Run: headless pygame with SDL's dummy video driver; simulated clock (each Clock.tick advances the game by its frame time, no real sleeping); random seed 0; keys injected as events and as key.get_pressed() state; no mouse input.
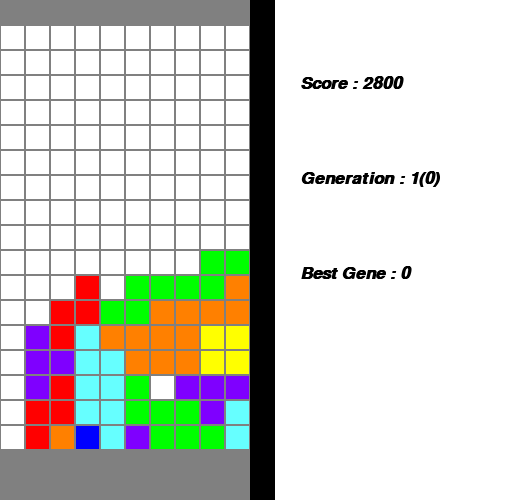
Frame 1 of 4 · flips 1–60 · no input
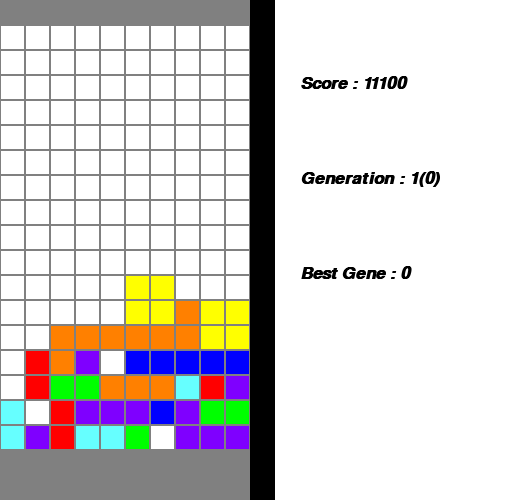
Frame 2 of 4 · flips 61–180 · tapped SPACE, RETURN · held RIGHT (→), D
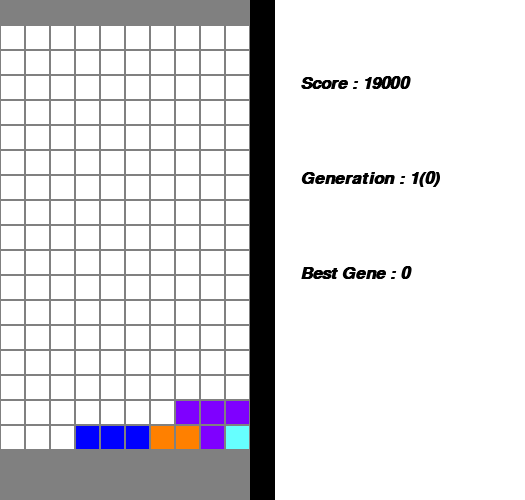
Frame 3 of 4 · flips 181–300 · held DOWN (↓), S
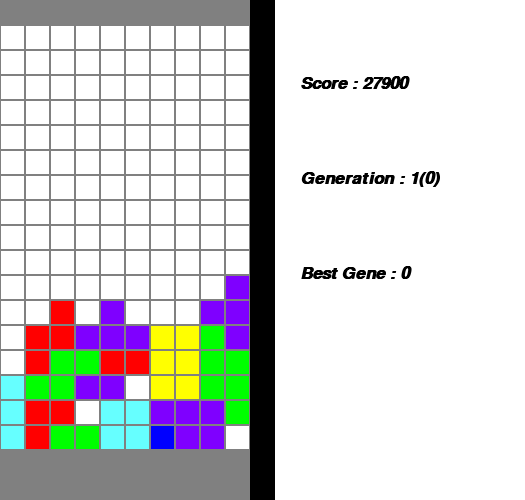
Frame 4 of 4 · flips 301–420 · held LEFT (←), A, UP (↑), W

The pygame program that drew these frames:

#초기 설정
import pygame
import random
import time

pygame.init()

font = pygame.font.SysFont("arial",25,True,True)
'''
블럭 고유 번호:
0: 없음
1: ─┘
2: ㄴ
3: └┐
4: ┌┘
5: ㅗ
6: ㅁ
7: ㅣ
'''
#색상설정
GRAY = (128,128,128) #테두리
WHITE = (255,255,255) #0
ORANGE = (255,128,0) #1 (─┘)
BLUE  = (0,0,255) #2 (ㄴ)
GREEN = (0,255,0) #3 (└┐)
RED   = (255,0,0) #4 (┌┘)
PURPLE = (127,0,255) #5 (ㅗ)
YELLOW = (255,255,0) #6 (ㅁ)
SKYBLUE = (102,255,255) #7 (ㅣ)
BLACK = (0,0,0)

#각종 변수
runcode = True #False가 되면 코드 종료
board = [] #테트리스판 상태 저장
nonrealboard = [] #임시 테트리스판
for i in range(0,10): #x좌표
    board.append([])
    nonrealboard.append([])
    for j in range(0,22): #y좌표
        board[i].append(0)
        nonrealboard[i].append(0)

current_falling_block = 1 #현재 떨어지고 있는 블럭
current_rotation = 1 #현재 떨어지고 있는 블럭의 회전 상태
block_coordinate = [4,3] #떨어지고 있는 블럭 위치
fall_period = 50 #50이 될 때마다 y좌표 감소
add_score = [0,100,300,700,1500] #점수 증가량
realblock = [[0,0],[0,0],[0,0],[0,0]] #실제 블럭 위치
block_log = [0,1,0,0,0,0,0,0] #각 블럭 등장 횟수 (블럭 고유 번호를 x라고 할 때 블럭이 나온 횟수는 block_log[x]로 호출하며, block_log[0]는 아무 의미 없는 칸으로 둠)

nonreal_block_coordinate = [4,3]
nonrealblock = [[0,0],[0,0],[0,0],[0,0]] #실제 블럭 위치

#Player 0 Mode에 필요한 것들 (혹시 txt 파일을 생성하고 그 txt 파일에 데이터를 입력하거나 txt 파일에 있는 데이터를 불러오는 기능을 넣어주면 더 좋을듯. 한마디로 프로그램을 꺼놔도 학습 데이터를 자동으로 영구적으로 저장할 수 있는 수단(txt 파일 등)을 마련해두면 좋겠다는 얘기
generation = 1 #거친 세대 수
generation_number = 0 #한 세대 속 조사할 개체 번호
class Gene():
    def __init__(self):
        self.Cleared_Line_Weight = []
        self.Hole_Weight = []
        self.Bump_Weight = []
        self.Height_Weight = []
        for i in range(0,50):
            self.Cleared_Line_Weight.append(random.randint(0,1000))
            self.Hole_Weight.append(random.randint(-1000,0))
            self.Bump_Weight.append(random.randint(-1000,0))
            self.Height_Weight.append(random.randint(-1000,0))
            
    def SetWeight(self,gene_num,a,b,c,d):
        self.Cleared_Line_Weight[gene_num] = a
        self.Hole_Weight[gene_num] = b
        self.Bump_Weight[gene_num] = c
        self.Height_Weight[gene_num] = d
        
rand_gene = Gene()
best_gene = Gene()
rand_gene.SetWeight(0,794,-883,-127,-152)
rand_gene.SetWeight(1,855,-867,-159,-76)
rand_gene.SetWeight(2,867,-503,-93,-75)
rand_gene.SetWeight(3,767,-699,-102,-121)
rand_gene.SetWeight(4,865,-848,-160,-71)

scorelist = []
for i in range(50):
    scorelist.append(0)
sumHeight = 0
maxHeight = 0
averageHeight = 0
holes = 0
wells = 0
clears = 0 
maxtime = 500000
endloop = 0
bestperform = 0

originalscore = []
for i in range(50): originalscore.append(0)

#블럭 클래스 생성
class Block():
    def __init__(self):
        self.blocklist = [[],[],[],[],[],[],[]]
        self.limitx = [[],[],[],[],[],[],[]]
        
    def SetBlock(self,block_num,info,limitx):
        self.blocklist[block_num-1].append(info)
        self.limitx[block_num-1].append(limitx)

#블럭 생성
tetris_block = Block()
tetris_block.SetBlock(1, [[1,-1], [-1,0], [0,0], [1,0]], [1,8])
tetris_block.SetBlock(1, [[-1,-1], [0,1], [0,0], [0,-1]], [1,9])
tetris_block.SetBlock(1, [[-1,1], [1,0], [0,0], [-1,0]], [1,8])
tetris_block.SetBlock(1, [[1,1], [0,-1], [0,0], [0,1]], [0,8])

tetris_block.SetBlock(2, [[-1,-1], [-1,0], [0,0], [1,0]], [1,8])
tetris_block.SetBlock(2, [[-1,1], [0,1], [0,0], [0,-1]], [1,9])
tetris_block.SetBlock(2, [[1,1], [1,0], [0,0], [-1,0]], [1,8])
tetris_block.SetBlock(2, [[1,-1], [0,-1], [0,0], [0,1]], [0,8])

tetris_block.SetBlock(3, [[-1,-1], [-1,0], [0,0], [0,1]], [1,9])
tetris_block.SetBlock(3, [[-1,1], [0,1], [0,0], [1,0]], [1,8])
tetris_block.SetBlock(3, [[-1,-1], [-1,0], [0,0], [0,1]], [1,9])
tetris_block.SetBlock(3, [[-1,1], [0,1], [0,0], [1,0]], [1,8])

tetris_block.SetBlock(4, [[1,-1], [0,0], [1,0], [0,1]], [0,8])
tetris_block.SetBlock(4, [[-1,-1], [0,0], [0,-1], [1,0]], [1,8])
tetris_block.SetBlock(4, [[1,-1], [0,0], [1,0], [0,1]], [0,8])
tetris_block.SetBlock(4, [[-1,-1], [0,0], [0,-1], [1,0]], [1,8])

tetris_block.SetBlock(5, [[0,-1], [-1,0], [0,0], [1,0]], [1,8])
tetris_block.SetBlock(5, [[-1,0], [0,1], [0,0], [0,-1]], [1,9])
tetris_block.SetBlock(5, [[0,1], [1,0], [0,0], [-1,0]], [1,8])
tetris_block.SetBlock(5, [[1,0], [0,-1], [0,0], [0,1]], [0,8])

tetris_block.SetBlock(6, [[0,-1], [1,-1], [0,0], [1,0]], [0,8])
tetris_block.SetBlock(6, [[0,-1], [1,-1], [0,0], [1,0]], [0,8])
tetris_block.SetBlock(6, [[0,-1], [1,-1], [0,0], [1,0]], [0,8])
tetris_block.SetBlock(6, [[0,-1], [1,-1], [0,0], [1,0]], [0,8])

tetris_block.SetBlock(7, [[0,-2], [0,-1], [0,0], [0,1]], [0,9])
tetris_block.SetBlock(7, [[-2,0], [-1,0], [0,0], [1,0]], [2,8])
tetris_block.SetBlock(7, [[0,-2], [0,-1], [0,0], [0,1]], [0,9])
tetris_block.SetBlock(7, [[-2,0], [-1,0], [0,0], [1,0]], [2,8])

#함수 생성
def displayblock(): #블럭 불러오는 코드 (tetris_block.blocklist에서 기본 정보를 불러오고 중심점 (0,0)을 기준으로 블럭 좌표값 대입하여 블럭 위치 확정)
    for i in range(0,4):
        realblock[i][0]=tetris_block.blocklist[current_falling_block-1][current_rotation-1][i][0]
        realblock[i][1]=tetris_block.blocklist[current_falling_block-1][current_rotation-1][i][1]
    for i in range(0,4):
        realblock[i][0]+=block_coordinate[0]
        realblock[i][1]+=block_coordinate[1]

def nonreal_displayblock(a):
    for i in range(0,4):
        nonrealblock[i][0]=tetris_block.blocklist[current_falling_block-1][a][i][0]
        nonrealblock[i][1]=tetris_block.blocklist[current_falling_block-1][a][i][1]
    for i in range(0,4):
        nonrealblock[i][0]+=nonreal_block_coordinate[0]
        nonrealblock[i][1]+=nonreal_block_coordinate[1]

def checkbelow(): #y좌표 감소시키기 전 아래 체크하는 코드
    for i in range(0,4):
        if realblock[i][1]+1>=22:
            return False
        elif board[realblock[i][0]][realblock[i][1]+1]>0:
            return False
    return True    

def draw_square(COLOR,x,y): #(25 X 25) 사각형 그리기
    if y>=2:
        pygame.draw.rect(screen, COLOR, [25*x, 25*y-50, 25, 25],0)

def clean(a): #좌우&회전 이동 시 이동 이전의 블럭 흔적 지우기
    for i in range(0,10):
        if board[i][realblock[a][1]]<=0:
            board[i][realblock[a][1]]=0
        if realblock[a][1]-1>=0 and board[i][realblock[a][1]-1]<=0:
            board[i][realblock[a][1]-1]=0
        if realblock[a][1]+1<=21 and board[i][realblock[a][1]+1]<=0:
            board[i][realblock[a][1]+1]=0

def block_create(): #블럭 생성
    p = 0
    for j in range(0,block_log[1]+1):
        p += random.randint(2,10)*(-1) #random.randint(a,b): a<=x<=b 인 정수인 난수 x 리턴
    same_P = []
    same_P.append(1)
    new_P = p
    new = 1
        
    for i in range(2,8):
        P = 0
        for j in range(0,block_log[i]+1):
            P += random.randint(2,10)*(-1)
        #print(P,", ",end='')
        if new_P < P:
            same_P = []
            same_P.append(i)
            new_P = P
            new = i
        elif new_P==P:
            same_P.append(i)
    if len(same_P) <= 1:
        block_log[new]+=1
        return new
    else:
        i=random.randrange(0,len(same_P))
        block_log[same_P[i]]+=1
        return same_P[i]

def NewGeneration():
    for i in range(0,5):
        rand_gene.SetWeight(i,best_gene.Cleared_Line_Weight[i],best_gene.Hole_Weight[i],best_gene.Bump_Weight[i],best_gene.Height_Weight[i])
    for i in range(5,50):
        mom = random.randint(0,4)
        dad = random.randint(0,4)
        while mom==dad: dad = random.randint(0,4)
        parents = [mom,dad]
        mutation = random.randint(0,100)
        tend = random.randint(0,2)
        if tend==0: proportion = [random.randint(0,33),random.randint(0,33),random.randint(0,33),random.randint(0,33)]
        elif tend==1: proportion = [random.randint(34,76),random.randint(34,76),random.randint(34,76),random.randint(34,76)]
        elif tend==2: proportion = [random.randint(77,100),random.randint(77,100),random.randint(77,100),random.randint(77,100)]
        if mutation>=5:
            a = best_gene.Cleared_Line_Weight[mom]*proportion[0]+best_gene.Cleared_Line_Weight[dad]*(100-proportion[0])
            a/=100
            new_line = int(a)
            b = best_gene.Hole_Weight[mom]*proportion[1]+best_gene.Hole_Weight[dad]*(100-proportion[1])
            b/=100
            new_hole = int(b)
            c = best_gene.Bump_Weight[mom]*proportion[2]+best_gene.Bump_Weight[dad]*(100-proportion[2])
            c/=100
            new_bump = int(c)
            d = best_gene.Height_Weight[mom]*proportion[3]+best_gene.Height_Weight[dad]*(100-proportion[3])
            d/=100
            new_height = int(d)
        else:
            new_line = random.randint(0,1000)
            new_hole = random.randint(-1000,0)
            new_bump = random.randint(-1000,0)
            new_height = random.randint(-1000,0)
        rand_gene.SetWeight(i,new_line,new_hole,new_bump,new_height)
def CalculateWeight(clear,hole,bump,height):
    if clear>=3:
        a=1
        for i in range(1,clear+1): a*=i
        clear = a
    else:
        return ((rand_gene.Cleared_Line_Weight[generation_number]*clear)+(rand_gene.Hole_Weight[generation_number]*hole)+(rand_gene.Bump_Weight[generation_number]*bump)+(rand_gene.Height_Weight[generation_number]*height))

def Selection():
    for i in range(0,50):
        originalscore[i]=scorelist[i]
    scorelist.sort(reverse=True)
    print("generation ", generation, ": ")
    for i in range(0,5):
        a=0
        while not scorelist[i]==originalscore[a]:
            a+=1
        best_gene.SetWeight(i,rand_gene.Cleared_Line_Weight[a],rand_gene.Hole_Weight[a],rand_gene.Bump_Weight[a],rand_gene.Height_Weight[a])
        print(i,": ",best_gene.Cleared_Line_Weight[i],best_gene.Hole_Weight[i],best_gene.Bump_Weight[i],best_gene.Height_Weight[i], end = ' ')
        print("")
#초기설정
size = [10*25+25+10*25,20*25]
screen = pygame.display.set_mode(size)
pygame.display.set_caption("Tetris N")
clock = pygame.time.Clock()

#본 코드
while runcode:
    clock.tick(10000) #1000fps
    #이벤트 감지 코드
    for event in pygame.event.get():
        if event.type == pygame.QUIT:
            runcode = False

    #AI 스스로 판단
    Will_Placed=[0,0]
    BestWeight=-99999999
    for rotate_type in range(0,4):
        for move in range(tetris_block.limitx[current_falling_block-1][rotate_type][0],tetris_block.limitx[current_falling_block-1][rotate_type][1]+1):
            nonreal_block_coordinate[0]=move
            nonreal_block_coordinate[1]=2
            for x in range(0,10):
                for y in range(0,22): nonrealboard[x][y] = board[x][y]
            endloop_aaaaaa=False
            nonreal_displayblock(rotate_type)
            while True:
                for i in range(0,4):
                    if nonrealblock[i][1]>=22 or nonrealblock[i][0]<0 or nonrealblock[i][0]>9:
                        print("block: ", nonrealblock[i][0], nonrealblock[i][1]+1)
                        print("type: ", current_falling_block)
                    if nonrealblock[i][1]+1>=22 or board[nonrealblock[i][0]][nonrealblock[i][1]+1]>0:
                        endloop_aaaaaa=True
                        break
                if endloop_aaaaaa:
                    break
                nonreal_block_coordinate[1]+=1
                nonreal_displayblock(rotate_type)        
            for i in range(0,4):
                nonrealboard[nonrealblock[i][0]][nonrealblock[i][1]]=current_falling_block
            #제거된 줄 수 세기
            temp_cleared_line=0
            for y in range(6,22):
                filled=True
                while filled:
                    for x in range(0,10):
                        if board[x][y]<=0: filled=False
                    if not filled: break
                    for down in range(y-1,4,-1):
                        for xx in range(0,10): nonrealboard[xx][down+1]=nonrealboard[xx][down]
                    for xx in range(0,10): nonrealboard[xx][4]=0
                    temp_cleared_lines+=1
            #구멍 수 세기
            hole_num=0
            highest = []
            summit = 22
            for x in range(0,10):
                highest.append(22)
                for y in range(5,22):
                    if nonrealboard[x][y]==0:
                        if nonrealboard[x][y-1]>0:
                            totalhole=0
                            for yy in range(y,22):
                                if nonrealboard[x][yy]==0: totalhole+=1
                            hole_num+=totalhole
                            break
                    if nonrealboard[x][y]>0 and y<highest[x]: highest[x]=y
                if highest[x]<summit: summit=highest[x]
            #울퉁불퉁함(bumpiness) 계산
            bumpy=0
            for x in range(0,9):
                a=highest[x]-highest[x+1]
                if a<0: a*=(-1)
                bumpy+=a
            #칸 높이 계산
            summit*=(-1)
            summit+=22
            #가중치 계산
            temp_weight = CalculateWeight(temp_cleared_line,hole_num,bumpy,summit)
            if temp_weight > BestWeight:
                Will_Placed[0] = rotate_type
                Will_Placed[1] = move
                BestWeight=temp_weight
    #가장 좋다고 판단되는 위치에 놓기
    block_coordinate[0] = Will_Placed[1]
    block_coordinate[1] = 2
    current_rotation = Will_Placed[0]+1
    displayblock()
    for i in range(0,4):
        clean(i)
    endloop_aaaaa=False
    while True:
        for i in range(0,4):
            if realblock[i][1]+1>=22 or board[realblock[i][0]][realblock[i][1]+1]>0:
                endloop_aaaaa=True
                break
        if endloop_aaaaa:
            break
        block_coordinate[1]+=1
        displayblock()
    for i in range(0,4):
        board[realblock[i][0]][realblock[i][1]]=current_falling_block
    scorelist[generation_number]+=10
    endloop+=1
        
    #초기 설정
    screen.fill(WHITE)

    #새 블럭 생성
    for i in range(0,4):
        board[realblock[i][0]][realblock[i][1]]=current_falling_block
    current_falling_block=block_create()
    block_coordinate[0] = 4
    block_coordinate[1] = 3
    current_rotation = 1

    #한 줄 차면 제거
    cleared_lines=0
    for y in range(5,22):
        filled=True
        while filled:
            for x in range(0,10):
                if board[x][y]<=0:
                    filled=False
            if not filled:
                break
            for down in range(y-1,4,-1):
                for xx in range(0,10): 
                    board[xx][down+1]=board[xx][down]
            for xx in range(0,10): 
                board[xx][4]=0
            cleared_lines+=1
    scorelist[generation_number] += add_score[cleared_lines]
    
    #새 개체 트레이닝 or 세대교체
    end=False
    for h in range(0,5):
        for x in range(0,10):
            if board[x][h]>0 or endloop>=maxtime:
                if scorelist[generation_number]>bestperform:
                    bestperform = scorelist[generation_number]
                generation_number+=1
                endloop=0
                if generation_number==50:
                    Selection()
                    NewGeneration()
                    generation+=1
                    generation_number=0
                    for i in range(0,50): scorelist[i]=0
                for xx in range(0,10):
                    for yy in range(0,22): board[xx][yy]=0
                end=True
                print(generation, generation_number, ": ", rand_gene.Cleared_Line_Weight[generation_number], rand_gene.Hole_Weight[generation_number], rand_gene.Bump_Weight[generation_number], rand_gene.Height_Weight[generation_number],end = ' ')
                print("")
                print("")
                break
        if end: break
    
    #칸 정보 표시 (+디자인)
    for y in range(0,20):
        for x in range(0,10):
            if board[x][y+2] == 0:
                draw_square(WHITE,x,y)

    pygame.draw.rect(screen, GRAY, [0, 450, 250, 50],0)
    pygame.draw.rect(screen, GRAY, [0, 0, 250, 25],0)
    
    for y in range(0,20):
        for x in range(0,10):
            if board[x][y+2] == 1 or board[x][y+2] == -1: #1번 블럭
                draw_square(ORANGE,x,y)
            elif board[x][y+2] == 2 or board[x][y+2] == -2: #2번 블럭
                draw_square(BLUE,x,y)
            elif board[x][y+2] == 3 or board[x][y+2] == -3: #3번 블럭
                draw_square(GREEN,x,y)
            elif board[x][y+2] == 4 or board[x][y+2] == -4: #4번 블럭
                draw_square(RED,x,y)
            elif board[x][y+2] == 5 or board[x][y+2] == -5: #5번 블럭
                draw_square(PURPLE,x,y)
            elif board[x][y+2] == 6 or board[x][y+2] == -6: #6번 블럭
                draw_square(YELLOW,x,y)
            elif board[x][y+2] == 7 or board[x][y+2] == -7: #7번 블럭
                draw_square(SKYBLUE,x,y)

    pygame.draw.rect(screen, GRAY, [0, 0, 1, 500],0)
    pygame.draw.rect(screen, GRAY, [249, 0, 1, 500],0)
    for x in range(1,10):
        pygame.draw.rect(screen, GRAY, [25*x-1, 0, 2, 500],0)
    for y in range(1,20):
        pygame.draw.rect(screen, GRAY, [0, 25*y-1, 250, 2],0)
    pygame.draw.rect(screen, BLACK, [250, 0, 25, 500])
    
    #스코어 및 정보 표시
    score_text = font.render("Score : " + str(scorelist[generation_number]), True, BLACK)
    screen.blit(score_text,(300,75))
    gen_text = font.render("Generation : " + str(generation) + "(" + str(generation_number) + ")", True, BLACK)
    screen.blit(gen_text,(300,170))
    best_text = font.render("Best Gene : " + str(bestperform), True, BLACK)
    screen.blit(best_text,(300,265))
    
    pygame.display.flip()
#종료

pygame.quit()
